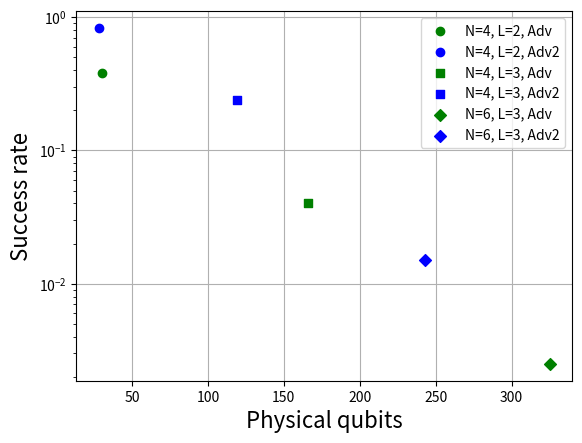

The script that saved this image:

import numpy as np
import matplotlib.pyplot as plt

x_4 = np.array([30, 166])
y_4 = np.array([0.38, 0.04])
x_6 = np.array([325])
y_6 = np.array([0.0025])

plt.figure() #figsize=(4, 3))
#plt.title('')
plt.xlabel('Physical qubits', fontsize=16)
plt.ylabel('Success rate', fontsize=16)
plt.yscale('log')
#plt.rcParams.update({'font.size': 22})
plt.scatter([30], [0.38], color='green', marker='o', label='N=4, L=2, Adv')
plt.scatter([28], [0.83], color='blue', marker='o', label='N=4, L=2, Adv2')
plt.scatter([166], [0.04], color='green', marker='s', label='N=4, L=3, Adv')
plt.scatter([119], [0.24], color='blue', marker='s', label='N=4, L=3, Adv2')
plt.scatter([325], [0.0025], color='green', marker='D', label='N=6, L=3, Adv')
plt.scatter([243], [0.015], color='blue', marker='D', label='N=6, L=3, Adv2')
plt.grid()
plt.legend()
plt.show()
